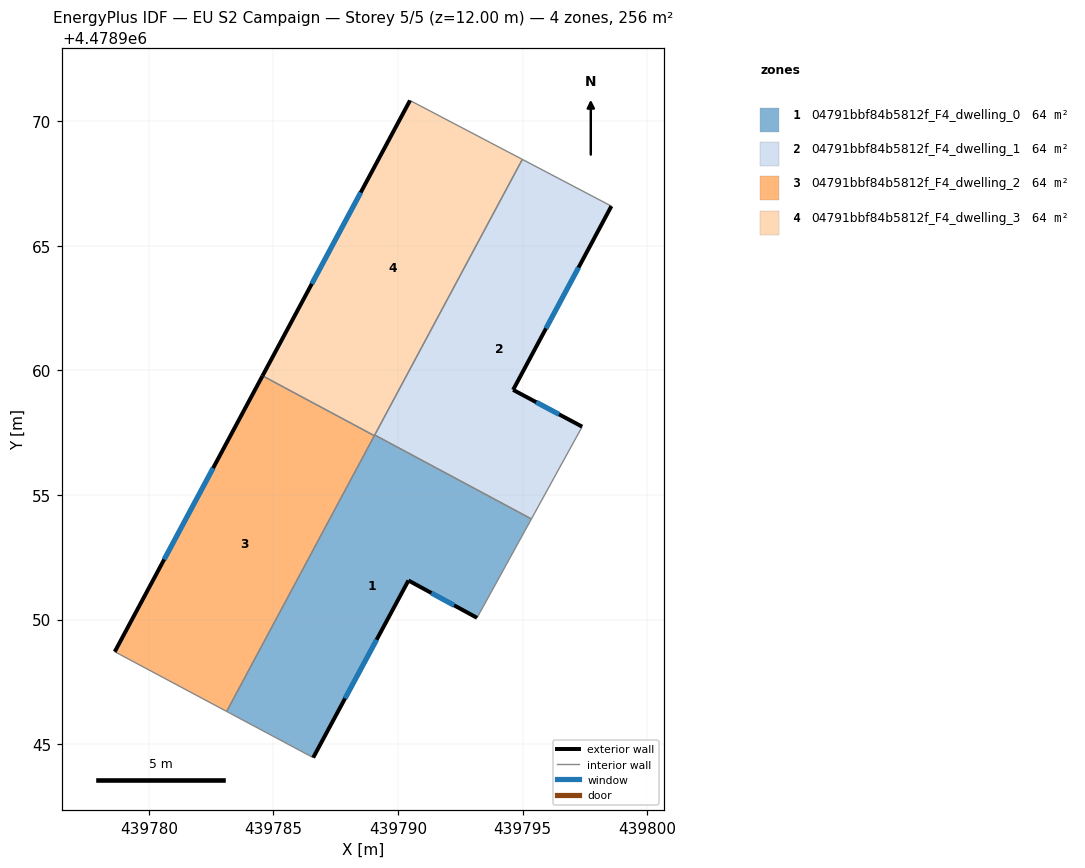
=== STOREY PLAN SPEC (per zone: floor XY polygon, exterior-wall plan segments, windows/doors) ===
zone 1: 04791bbf84b5812f_F4_dwelling_0  (63.9 m²)
  floor: (439793.17, 4478950.07) (439793.29, 4478950.29) (439795.35, 4478954.04) (439789.06, 4478957.41) (439783.12, 4478946.31) (439786.59, 4478944.46) (439790.42, 4478951.57)
  exterior wall: (439790.42, 4478951.57) – (439786.59, 4478944.46)  [8.1 m]
    window: (439789.14, 4478949.19) – (439787.87, 4478946.84)  [2.7 m²]
  exterior wall: (439793.17, 4478950.07) – (439790.42, 4478951.57)  [3.1 m]
    window: (439792.25, 4478950.57) – (439791.34, 4478951.07)  [1.0 m²]
  interior walls: 6
zone 2: 04791bbf84b5812f_F4_dwelling_1  (63.9 m²)
  floor: (439795.35, 4478954.04) (439797.38, 4478957.74) (439794.61, 4478959.22) (439798.56, 4478966.59) (439794.98, 4478968.46) (439789.06, 4478957.41)
  exterior wall: (439798.56, 4478966.59) – (439794.61, 4478959.22)  [8.4 m]
    window: (439797.24, 4478964.12) – (439795.93, 4478961.68)  [2.8 m²]
  exterior wall: (439794.61, 4478959.22) – (439797.39, 4478957.74)  [3.1 m]
    window: (439795.54, 4478958.72) – (439796.46, 4478958.23)  [1.0 m²]
  interior walls: 4
zone 3: 04791bbf84b5812f_F4_dwelling_2  (63.9 m²)
  floor: (439783.12, 4478946.31) (439789.05, 4478957.38) (439784.56, 4478959.78) (439778.63, 4478948.71)
  exterior wall: (439778.63, 4478948.71) – (439784.56, 4478959.78)  [12.6 m]
    window: (439780.61, 4478952.41) – (439782.58, 4478956.08)  [4.1 m²]
  interior walls: 3
zone 4: 04791bbf84b5812f_F4_dwelling_3  (63.9 m²)
  floor: (439789.05, 4478957.38) (439794.98, 4478968.46) (439790.48, 4478970.83) (439784.56, 4478959.78)
  exterior wall: (439784.56, 4478959.78) – (439790.48, 4478970.83)  [12.5 m]
    window: (439786.54, 4478963.47) – (439788.50, 4478967.13)  [4.1 m²]
  interior walls: 4

=== DERIVED (storey summary) ===
Building: EU S2 Campaign
Storey: 5 of 5  (floor level z = 12.00 m)
Storey gross floor area: 255.5 m²
Zones on this storey: 4
  - 04791bbf84b5812f_F4_dwelling_0: floor 63.9 m²; exterior wall 11.2 m (33.6 m²); 2 window(s) 3.7 m²; WWR 11.0%
  - 04791bbf84b5812f_F4_dwelling_1: floor 63.9 m²; exterior wall 11.5 m (34.5 m²); 2 window(s) 3.8 m²; WWR 11.0%
  - 04791bbf84b5812f_F4_dwelling_2: floor 63.9 m²; exterior wall 12.6 m (37.7 m²); 1 window(s) 4.1 m²; WWR 11.0%
  - 04791bbf84b5812f_F4_dwelling_3: floor 63.9 m²; exterior wall 12.5 m (37.6 m²); 1 window(s) 4.1 m²; WWR 11.0%
Zone adjacency (shared interzone walls):
  - 04791bbf84b5812f_F4_dwelling_0 ↔ 04791bbf84b5812f_F4_dwelling_1
  - 04791bbf84b5812f_F4_dwelling_0 ↔ 04791bbf84b5812f_F4_dwelling_2
  - 04791bbf84b5812f_F4_dwelling_0 ↔ 04791bbf84b5812f_F4_dwelling_3
  - 04791bbf84b5812f_F4_dwelling_1 ↔ 04791bbf84b5812f_F4_dwelling_3
  - 04791bbf84b5812f_F4_dwelling_2 ↔ 04791bbf84b5812f_F4_dwelling_3